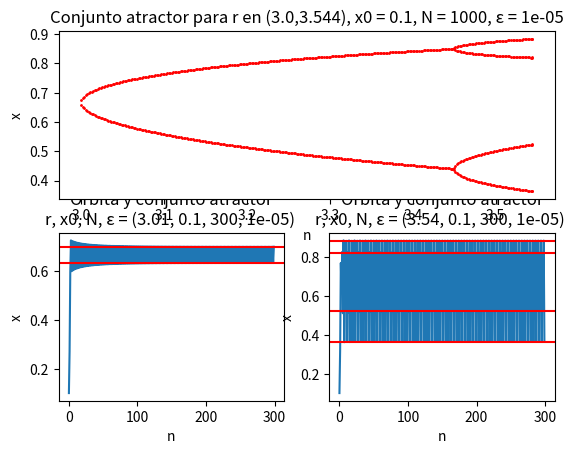

Here is the Python script that generated this plot:
#!/usr/bin/env python3
#which -*- coding: utf-8 -*-

import matplotlib.pyplot as plt
import numpy as np

import logging
from typing import Callable

# Valores por defecto de los parámetros
DEFAULT_ε   = 1e-6

# Variables globales
MAX_ITERS  = int(1e4) # Máximo de iteraciones al calcular las órbitas
N_ULT      = 32 # Número de valores que considerar para calcular el periodo

class PeriodoNoEncontrado(Exception):
    def __init__(self):
        self.message = f"No se ha podido encontrar un periodo."
        super().__init__(self.message)

def logistica(r:float) -> Callable[[float], float]:
    """
    Función logística parametrizada por el parámetro r.
    Dado un parámetro r de tipo float devuelve la función logística
    correspondiente de tipo float -> float.

    :param float r: Parámetro r de la función logística
    :return: Función logística de tipo float -> float
    """
    return lambda x: r*x*(1-x)

def orbita(r:float, x0:float, N:int):
    """
    :param float r: parámetro r de la función logística
    :param float x0: valor inicial de la órbita
    :param int N: número de iteraciones
    :return: Órbita de longitud N (array de numpy)
    """
    assert N < MAX_ITERS, "Demasiadas iteraciones"
    logging.info(f"Calculando órbita\t\t\t {(r, x0, N) = }")
    f = logistica(r)
    orb = np.empty((N,))
    orb[0] = x0
    logging.debug(f"{orb[0] = }")
    for n in range(1, N):
        orb[n] = f(orb[n-1])
        logging.debug(f"{n = };{orb[n] = }")
    return orb

def periodo(orb:np.ndarray, ε:float = DEFAULT_ε):
    """
    Calcula el periodo de una órbita.

    :param orbita: Array con la órbita (generado con la función orbita)
    :param float ε: Precisión 
    """
    logging.info(f"Estimando el periodo de una órbita\t {ε = }")
    assert N_ULT <= len(orb), f"No se pueden seleccionar {N_ULT} valores de una órbita de longitud {len(orb)}"
    ultimos = orb[range(-N_ULT, 0, 1)]
    for p in range(2, N_ULT-1, 1):
        logging.debug(f"{p = }; {abs(ultimos[-1] - ultimos[N_ULT-p-1]) = }")
        if abs(ultimos[N_ULT-1] - ultimos[N_ULT-p]) < ε:
            return p - 1
    raise PeriodoNoEncontrado()

def atractor(orb:np.ndarray, ε:float = DEFAULT_ε, per:int=None):
    """
    Estima el conjunto atractor de una órbita concreta.

    :param np.ndarray orbita: Array con la órbita (generado con la función orbita)
    :param float ε: Precisión 
    """
    logging.info(f"Estimando el conjunto atractor\t\t {ε = }")
    if per is None: per = periodo(orb, ε)
    logging.debug(f"{per = }")
    result = np.sort([orb[-1-i] for i in range(per)])
    logging.info(f"Conjunto atractor estimado: {result}")
    return result

def estimar_errores_atractor(orb:np.ndarray, per:int, ε:float = DEFAULT_ε):
    """
    Dada una órbita y un periodo devuelve los errores estimados de los puntos
    del atractor correspondiente.

    :param np.ndarray orb: Array con la órbita (generado con la función orbita)
    :param int per: Periodo estimado de la órbita
    :param float ε: Precisión 
    """
    assert len(orb) >= 2*per, "Se necesitan al menos 2*{per}={2*per} valores para estimar el intervalo de error"
    errs = []
    for i in range(per):
        errs.append(orb[-1-i] - orb[-1-i-per])
    return errs

def estimar_error_atractor(orb:np.ndarray, per:int, ε:float = DEFAULT_ε):
    """
    Dada una órbita y un periodo devuelve el error estimado (el mayor de todos)
    de los puntos del atractor correspondiente.
    """
    errs = estimar_errores_atractor(orb, per, ε)
    return max(errs)

def orbita_atractor_plot(r:float, x0:float, N:int, ε:float = DEFAULT_ε, show:bool = True):
    """
    Gráfico de una órbita y el conjunto atractor correspondiente

    :param float r: parámetro r de la función logística
    :param float x0: valor inicial de la órbita
    :param int N: número de iteraciones
    :param float ε: Precisión 
    """
    orb = orbita(r, x0, N)
    per = periodo(orb, ε) 
    atr = atractor(orb, ε, per)
    plt.ylabel("x")
    plt.xlabel("n")
    plt.plot(orb)
    for valor in atr:
        plt.axhline(y = valor, color = 'r', linestyle = '-')
    plt.title(f"Órbita y conjunto atractor\n{r, x0, N, ε = } ")
    if show: plt.show()
    return (orb, per, atr)

def conjunto_atractor_plot(rs:np.ndarray, x0:float, N:int, ε:float =DEFAULT_ε, show:bool = True):
    """
    Dibujo de un conjunto atractor para múltiples r's

    :param np.ndarray rs: Valores de r 
    :param float x0: valor inicial de las órbita
    :param int N: número de iteraciones
    :param float ε: Precisión 
    :param bool show: Pintar la gráfica
    """
    for r in rs:
        try:
            orb = orbita(r, x0, N)
            atr = atractor(orb, ε)
            for v in atr:
                plt.plot(r, v, 'ro', markersize = 1)
        except PeriodoNoEncontrado:
            print(f"Periodo no encontrado para {r, N, ε = }")
    plt.title(f"Conjunto atractor para r en ({rs[0]},{rs[-1]}), {x0 = }, {N = }, {ε = }")
    plt.ylabel("x")
    plt.xlabel("n")
    if show: plt.show()

def atractores_con_periodo(p:int, rs:np.ndarray, x0:float, N:int, ε:float = DEFAULT_ε, plot:bool = False, show:bool = True):
    """
    Dado un periodo fijo encuentra los valores de r, con sus atractores
    correspondientes, cuyas órbitas tienen ese periodo.
    También incluye la opción plot para dibujar los atractores obtenidos.

    :param int p: El periodo que se busca
    :param np.ndarray rs: Valores de r que testear
    :param float x0: valor inicial de las órbita
    :param int N: número de iteraciones
    :param float ε: Precisión 
    :param bool plot: Plotear la gráfica
    :param bool show: Pintar la gráfica
    """
    logging.info(f"Buscando atractores con periodo {p} en el intervalo {rs[0],rs[-1]} ({N = })")
    result_rs = []
    result_atrs = []
    for r in rs:
        logging.debug(f"{r = }")
        try:
            orb = orbita(r, x0, N)
            per = periodo(orb, ε)
            logging.debug(f"{per = }")
            if per == p:
                atr = atractor(orb, ε, per)
                result_rs.append(r)
                result_atrs.append(atr)
                for i in range(per):
                    if plot: plt.plot(r, atr[i], 'ro' if per % 2 == 0 else 'bo', markersize=1)
        except PeriodoNoEncontrado:
            pass
    if plot and show: plt.show()
    return result_rs, result_atrs


def apartado1(r1:float, r2:float):
    """
    Ejemplo de conjuntos atractores con sus correspondientes intervalos de error.
    """
    x0, N, ε =  0.1, 300, 1e-5

    plt.subplot(2, 2, 3)
    orb1, per1, atr1 = orbita_atractor_plot(r1, x0, N, ε, show = False)
    err1 = estimar_error_atractor(orb1, per1, ε)
    print(f"{r1, per1, atr1, err1 = }")

    plt.subplot(2, 2, 4)
    orb2, per2, atr2 = orbita_atractor_plot(r2, x0, N, ε, show = False)
    err2 = estimar_error_atractor(orb2, per2, ε)
    print(f"{r2, per2, atr2, err2 = }")
    plt.subplot(2, 1, 1)
    conjunto_atractor_plot(np.linspace(3,3.544,300), x0, 1000, ε, show = False)

def main():
    apartado1(3.01, 3.54)
    return
    p, x0, N = 8, 0.5, 100
    rs = np.linspace(3.544,4, 500)
    atractores_con_periodo(p, rs, x0, N, plot = True)

if __name__ == "__main__":
    # Configuración del logger. Se puede cambiar el nivel del logger para debuguear o no imprimir ningún mensaje.
    logging.basicConfig(level=logging.WARN, format='%(message)s')
    logging.getLogger('matplotlib').setLevel(logging.ERROR)
    main()
